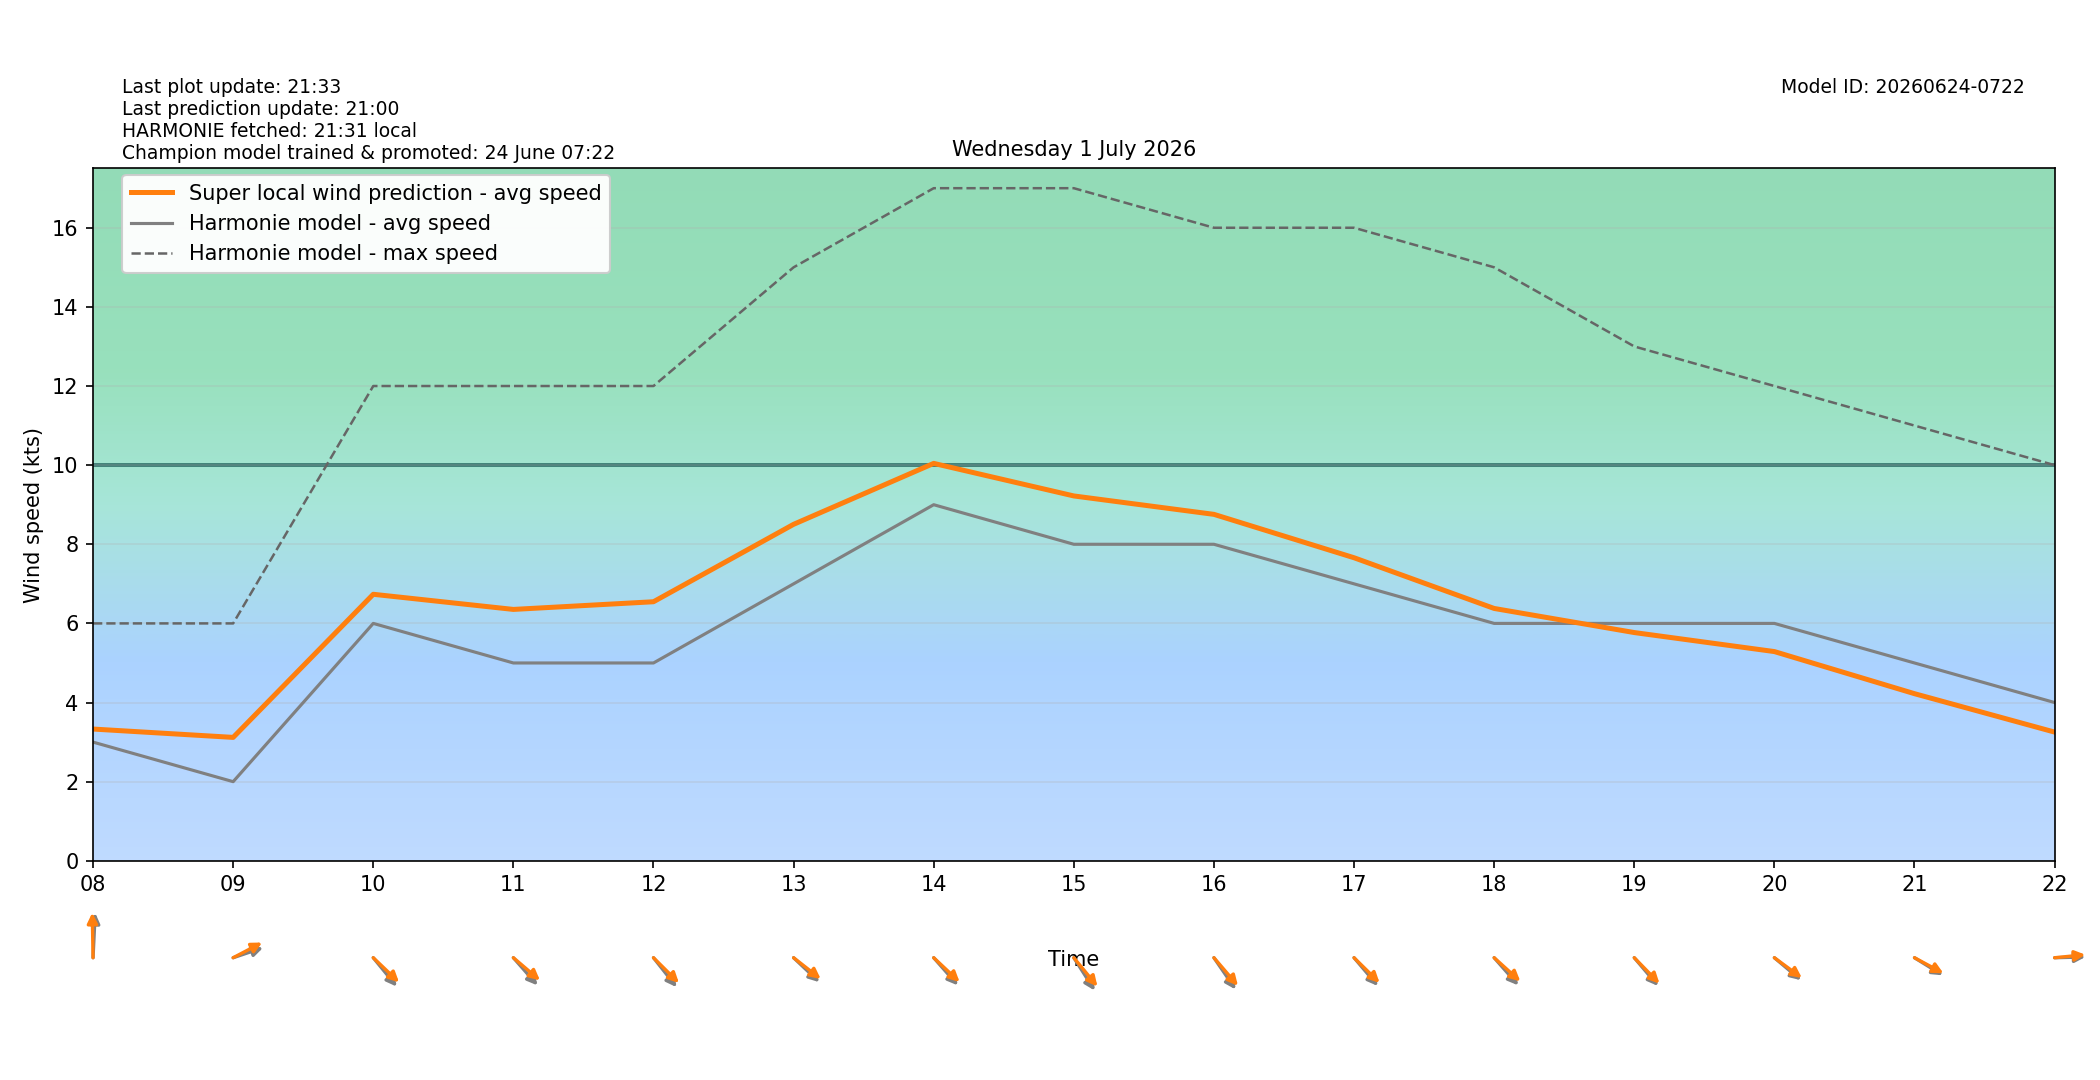

The file beside this chart, header and first rows:
target_time_utc, target_time_local, hour_utc, hour_local, forecast_wind_speed, forecast_wind_min, forecast_wind_max, lstm_pred_wind_speed, delta_speed_lstm_minus_forecast, forecast_wind_dir_deg, lstm_pred_wind_dir_deg, delta_dir_lstm_minus_forecast
2026-06-30T22:00:00Z, 2026-07-01T00:00:00+0200, 22, 00, 3.0, 3.0, 5.0, 2.262, -0.7383, 296.0, 294.7, -1.304
2026-06-30T23:00:00Z, 2026-07-01T01:00:00+0200, 23, 01, 2.0, 2.0, 3.0, 1.565, -0.4347, 275.0, 271.5, -3.525
2026-07-01T00:00:00Z, 2026-07-01T02:00:00+0200, 00, 02, 4.0, 4.0, 5.0, 3.147, -0.8525, 281.0, 276.5, -4.537
2026-07-01T01:00:00Z, 2026-07-01T03:00:00+0200, 01, 03, 1.0, 1.0, 4.0, 1.067, 0.0669, 244.0, 241.3, -2.704
2026-07-01T02:00:00Z, 2026-07-01T04:00:00+0200, 02, 04, 2.0, 2.0, 2.0, 1.31, -0.6902, 182.0, 177.1, -4.877
2026-07-01T03:00:00Z, 2026-07-01T05:00:00+0200, 03, 05, 2.0, 2.0, 3.0, 1.432, -0.5683, 171.0, 166.1, -4.922
2026-07-01T04:00:00Z, 2026-07-01T06:00:00+0200, 04, 06, 4.0, 4.0, 4.0, 3.087, -0.9135, 180.0, 175.8, -4.176
2026-07-01T05:00:00Z, 2026-07-01T07:00:00+0200, 05, 07, 3.0, 3.0, 6.0, 3.037, 0.03714, 186.0, 181, -4.993
2026-07-01T06:00:00Z, 2026-07-01T08:00:00+0200, 06, 08, 3.0, 3.0, 6.0, 3.33, 0.33, 184.0, 178.5, -5.458
2026-07-01T07:00:00Z, 2026-07-01T09:00:00+0200, 07, 09, 2.0, 2.0, 6.0, 3.119, 1.119, 257.0, 250.2, -6.778
2026-07-01T08:00:00Z, 2026-07-01T10:00:00+0200, 08, 10, 6.0, 6.0, 12.0, 6.736, 0.7361, 310.0, 303.2, -6.799
2026-07-01T09:00:00Z, 2026-07-01T11:00:00+0200, 09, 11, 5.0, 5.0, 12.0, 6.353, 1.353, 308.0, 300.3, -7.726
2026-07-01T10:00:00Z, 2026-07-01T12:00:00+0200, 10, 12, 5.0, 5.0, 12.0, 6.548, 1.548, 311.0, 304.3, -6.729
2026-07-01T11:00:00Z, 2026-07-01T13:00:00+0200, 11, 13, 7.0, 7.0, 15.0, 8.504, 1.504, 303.0, 298.2, -4.76
2026-07-01T12:00:00Z, 2026-07-01T14:00:00+0200, 12, 14, 9.0, 9.0, 17.0, 10.04, 1.045, 308.0, 302.8, -5.232
2026-07-01T13:00:00Z, 2026-07-01T15:00:00+0200, 13, 15, 8.0, 8.0, 17.0, 9.221, 1.221, 317.0, 309.9, -7.12
2026-07-01T14:00:00Z, 2026-07-01T16:00:00+0200, 14, 16, 8.0, 8.0, 16.0, 8.756, 0.7562, 315.0, 308.7, -6.274
2026-07-01T15:00:00Z, 2026-07-01T17:00:00+0200, 15, 17, 7.0, 7.0, 16.0, 7.66, 0.6597, 309.0, 304, -4.999
2026-07-01T16:00:00Z, 2026-07-01T18:00:00+0200, 16, 18, 6.0, 6.0, 15.0, 6.378, 0.3779, 308.0, 301.8, -6.214
2026-07-01T17:00:00Z, 2026-07-01T19:00:00+0200, 17, 19, 6.0, 6.0, 13.0, 5.769, -0.2312, 309.0, 305.1, -3.897
2026-07-01T18:00:00Z, 2026-07-01T20:00:00+0200, 18, 20, 6.0, 6.0, 12.0, 5.288, -0.7119, 300.0, 296.7, -3.256
2026-07-01T19:00:00Z, 2026-07-01T21:00:00+0200, 19, 21, 5.0, 5.0, 11.0, 4.224, -0.7762, 293.0, 290.2, -2.757
2026-07-01T20:00:00Z, 2026-07-01T22:00:00+0200, 20, 22, 4.0, 4.0, 10.0, 3.253, -0.747, 269.0, 266.1, -2.888
2026-07-01T21:00:00Z, 2026-07-01T23:00:00+0200, 21, 23, 4.0, 4.0, 7.0, 2.901, -1.099, 242.0, 239.1, -2.87
